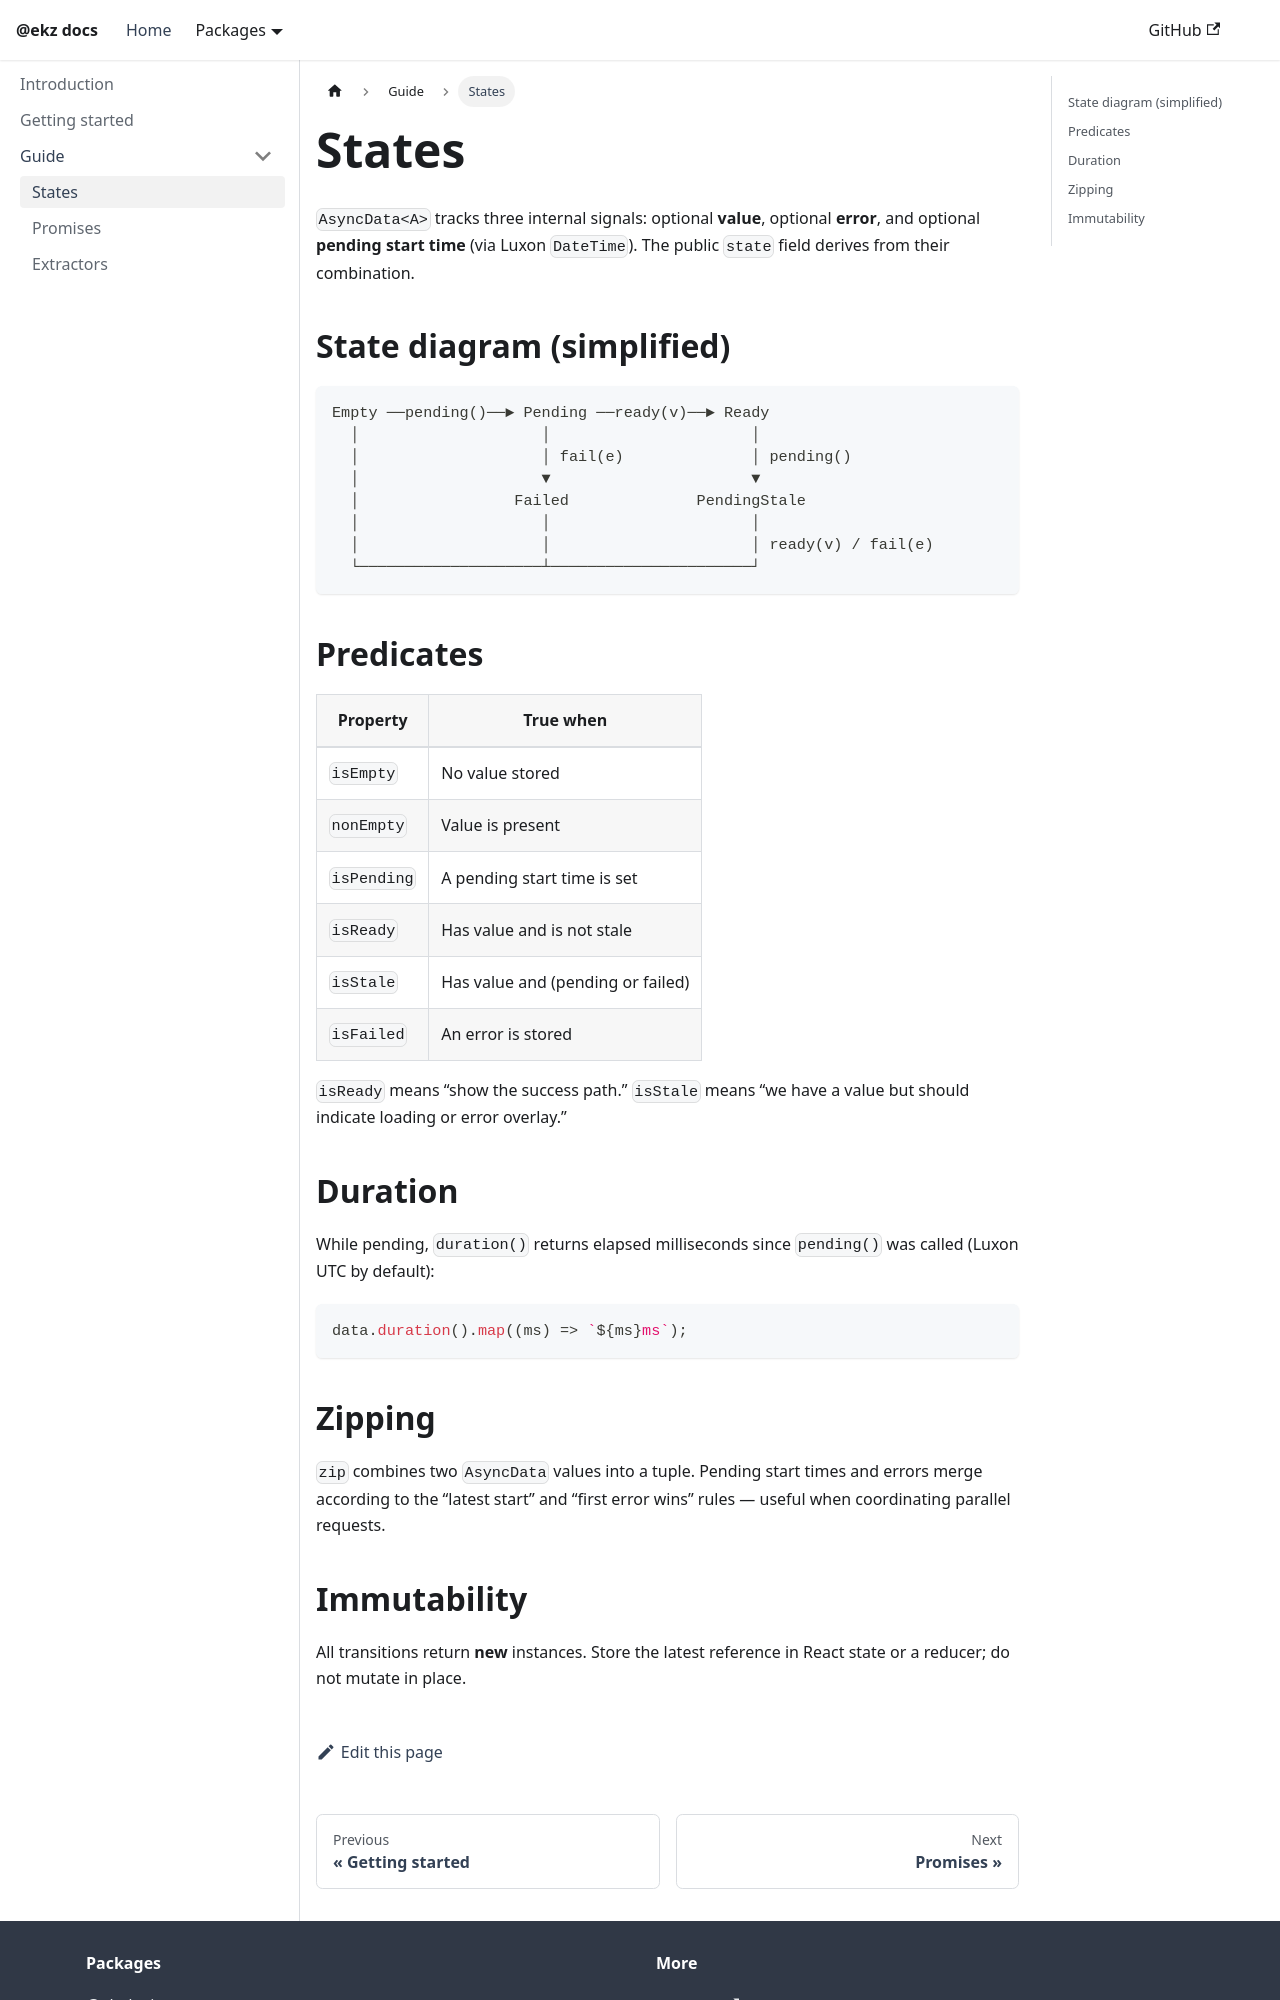

repository: erkez/ekz · page: async-data/guide/states/index.html · generator: docusaurus

---
sidebar_position: 1
title: States
---

# States

`AsyncData<A>` tracks three internal signals: optional **value**, optional **error**, and optional **pending start time** (via Luxon `DateTime`). The public `state` field derives from their combination.

## State diagram (simplified)

```
Empty ──pending()──► Pending ──ready(v)──► Ready
  │                    │                      │
  │                    │ fail(e)              │ pending()
  │                    ▼                      ▼
  │                 Failed              PendingStale
  │                    │                      │
  │                    │                      │ ready(v) / fail(e)
  └────────────────────┴──────────────────────┘
```

## Predicates

| Property | True when |
| -------- | --------- |
| `isEmpty` | No value stored |
| `nonEmpty` | Value is present |
| `isPending` | A pending start time is set |
| `isReady` | Has value and is not stale |
| `isStale` | Has value and (pending or failed) |
| `isFailed` | An error is stored |

`isReady` means “show the success path.” `isStale` means “we have a value but should indicate loading or error overlay.”

## Duration

While pending, `duration()` returns elapsed milliseconds since `pending()` was called (Luxon UTC by default):

```typescript
data.duration().map((ms) => `${ms}ms`);
```
